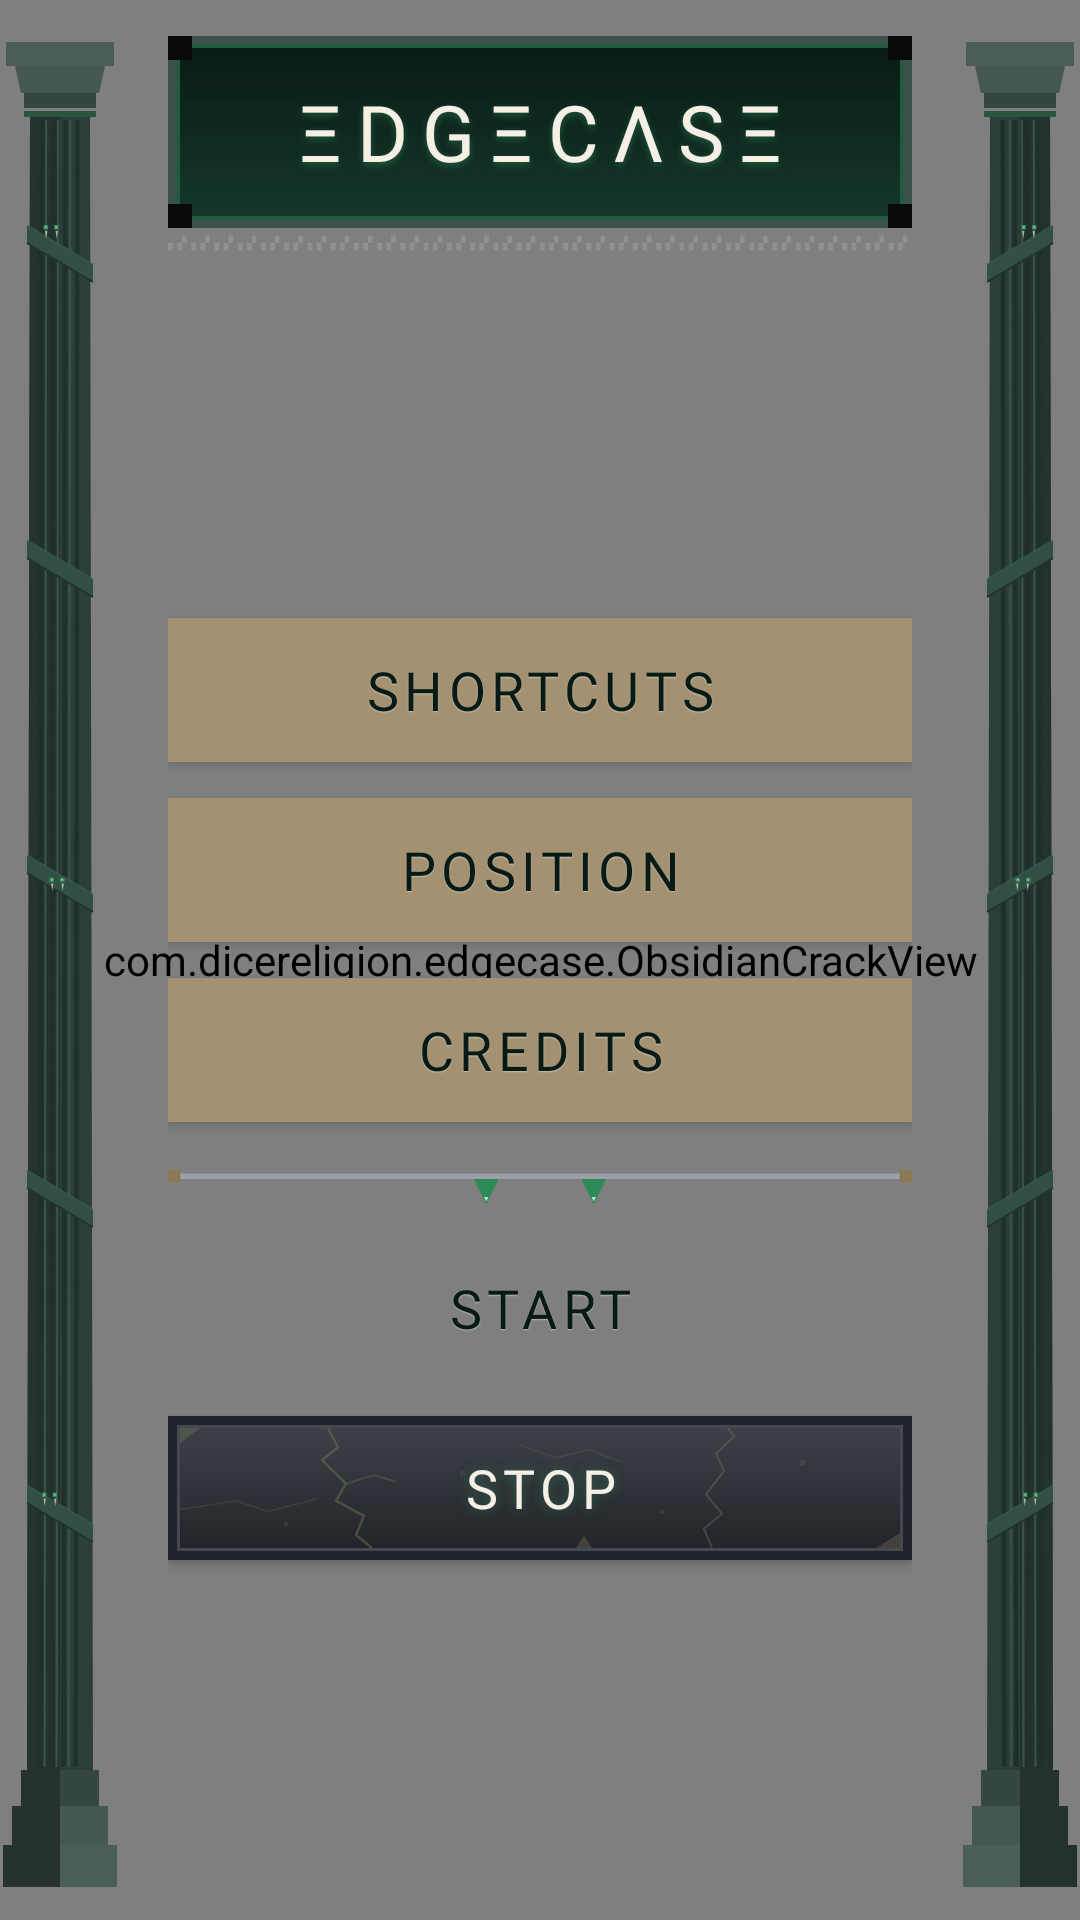

The Android layout XML behind this screen, and the referenced resources:
<!-- AndroidManifest.xml: application theme Theme.EdgeCase -->
<!-- res/layout/layout_screen_main_menu.xml -->
<?xml version="1.0" encoding="utf-8"?>
<FrameLayout xmlns:android="http://schemas.android.com/apk/res/android"
    android:layout_width="match_parent"
    android:layout_height="match_parent"
    android:background="@color/obsidian_black">

    
    <com.dicereligion.edgecase.ObsidianCrackView
        android:layout_width="match_parent"
        android:layout_height="match_parent"
        android:importantForAccessibility="no" />

    
    <ImageView
        android:layout_width="@dimen/pillar_width_new"
        android:layout_height="match_parent"
        android:layout_gravity="start|center_vertical"
        android:src="@drawable/ic_pillar_serpent_left"
        android:scaleType="fitXY"
        android:alpha="0.85"
        android:contentDescription="Left pillar" />

    
    <ImageView
        android:layout_width="@dimen/pillar_width_new"
        android:layout_height="match_parent"
        android:layout_gravity="end|center_vertical"
        android:src="@drawable/ic_pillar_serpent_left"
        android:scaleX="-1"
        android:scaleType="fitXY"
        android:alpha="0.85"
        android:contentDescription="Right pillar" />

    
    <LinearLayout
        android:layout_width="match_parent"
        android:layout_height="match_parent"
        android:orientation="vertical"
        android:paddingLeft="56dp"
        android:paddingRight="56dp"
        android:paddingTop="12dp"
        android:paddingBottom="@dimen/menu_padding_bottom">

        
        <include
            android:id="@+id/templeHeader"
            layout="@layout/layout_temple_header"
            android:layout_width="match_parent"
            android:layout_height="wrap_content"
            android:layout_marginBottom="12dp" />

        
        <ScrollView
            android:layout_width="match_parent"
            android:layout_height="0dp"
            android:layout_weight="1"
            android:fillViewport="true"
            android:scrollbars="none">

        <LinearLayout
            android:layout_width="match_parent"
            android:layout_height="wrap_content"
            android:orientation="vertical"
            android:gravity="center">

        <Button
            android:id="@+id/btnShortcuts"
            android:layout_width="match_parent"
            android:layout_height="@dimen/menu_button_height"
            android:layout_marginBottom="@dimen/menu_button_gap"
            android:background="@drawable/selector_stone_button"
            android:elevation="@dimen/stone_button_elevation"
            android:text="SHORTCUTS"
            android:textAppearance="@style/SlabButtonText" />

        <Button
            android:id="@+id/btnPosition"
            android:layout_width="match_parent"
            android:layout_height="@dimen/menu_button_height"
            android:layout_marginBottom="@dimen/menu_button_gap"
            android:background="@drawable/selector_stone_button"
            android:elevation="@dimen/stone_button_elevation"
            android:text="POSITION"
            android:textAppearance="@style/SlabButtonText" />

        <Button
            android:id="@+id/btnCredits"
            android:layout_width="match_parent"
            android:layout_height="@dimen/menu_button_height"
            android:layout_marginBottom="@dimen/menu_button_gap"
            android:background="@drawable/selector_stone_button"
            android:elevation="@dimen/stone_button_elevation"
            android:text="CREDITS"
            android:textAppearance="@style/SlabButtonText" />

        
        <ImageView
            android:layout_width="match_parent"
            android:layout_height="@dimen/menu_divider_height"
            android:layout_marginTop="@dimen/menu_divider_margin_top"
            android:layout_marginBottom="@dimen/menu_divider_margin_bottom"
            android:src="@drawable/ic_divider_fangs"
            android:scaleType="fitXY"
            android:contentDescription="Divider" />

        <Button
            android:id="@+id/btnStartService"
            android:layout_width="match_parent"
            android:layout_height="@dimen/menu_button_height"
            android:layout_marginBottom="@dimen/menu_button_gap"
            android:background="@drawable/selector_start_button"
            android:elevation="@dimen/stone_button_elevation"
            android:text="Start"
            android:textAppearance="@style/SlabButtonText" />

        <Button
            android:id="@+id/btnStopService"
            android:layout_width="match_parent"
            android:layout_height="@dimen/menu_button_height"
            android:background="@drawable/selector_stop_button"
            android:elevation="@dimen/stone_button_elevation"
            android:text="Stop"
            android:textAppearance="@style/SlabButtonText"
            android:textColor="@color/aged_marble"
            android:shadowColor="#802E8B57"
            android:shadowDx="0"
            android:shadowDy="0"
            android:shadowRadius="8" />

        </LinearLayout>

        </ScrollView>

    </LinearLayout>

    
    <FrameLayout
        android:id="@+id/dustContainer"
        android:layout_width="match_parent"
        android:layout_height="match_parent"
        android:elevation="16dp"
        android:clipChildren="false"
        android:importantForAccessibility="no" />

    
    <TextView
        android:id="@+id/tvVersion"
        android:layout_width="wrap_content"
        android:layout_height="wrap_content"
        android:layout_gravity="start|bottom"
        android:paddingStart="16dp"
        android:paddingBottom="12dp"
        android:textAppearance="@style/CaptionChiseled"
        android:alpha="0.6" />

</FrameLayout>
<!-- res/layout/layout_temple_header.xml (included above) -->
<?xml version="1.0" encoding="utf-8"?>
<LinearLayout xmlns:android="http://schemas.android.com/apk/res/android"
    android:layout_width="match_parent"
    android:layout_height="wrap_content"
    android:orientation="vertical">

    <FrameLayout
        android:layout_width="match_parent"
        android:layout_height="@dimen/header_height"
        android:background="@drawable/bg_temple_lintel">

        <TextView
            android:id="@+id/tvTempleTitle"
            android:layout_width="match_parent"
            android:layout_height="match_parent"
            android:gravity="center"
            android:text="ΞDGΞCΛSΞ"
            android:contentDescription="EdgeCase"
            android:textAppearance="@style/TitleMonolith"
            android:textSize="@dimen/header_title_size" />

        
        <com.dicereligion.edgecase.ServiceEyeView
            android:id="@+id/serviceEyeLeft"
            android:layout_width="34dp"
            android:layout_height="24dp"
            android:layout_gravity="start|center_vertical"
            android:layout_marginStart="16dp"
            android:visibility="gone"
            android:contentDescription="Service status" />

        <com.dicereligion.edgecase.ServiceEyeView
            android:id="@+id/serviceEyeRight"
            android:layout_width="34dp"
            android:layout_height="24dp"
            android:layout_gravity="end|center_vertical"
            android:layout_marginEnd="16dp"
            android:visibility="gone"
            android:contentDescription="Service status" />
    </FrameLayout>

    
    <ImageView
        android:layout_width="match_parent"
        android:layout_height="@dimen/meander_trim_height"
        android:src="@drawable/ic_meander_horizontal"
        android:scaleType="fitXY"
        android:alpha="0.55"
        android:importantForAccessibility="no" />
</LinearLayout>
<!-- resources referenced by this layout -->
<resources>
  <color name="aged_marble">#F5EFE6</color>
  <color name="obsidian_black">#07090B</color>
  <dimen name="header_height">64dp</dimen>
  <dimen name="header_title_size">26sp</dimen>
  <dimen name="meander_trim_height">10dp</dimen>
  <dimen name="menu_button_gap">12dp</dimen>
  <dimen name="menu_button_height">48dp</dimen>
  <dimen name="menu_divider_height">12dp</dimen>
  <dimen name="menu_divider_margin_bottom">10dp</dimen>
  <dimen name="menu_divider_margin_top">4dp</dimen>
  <dimen name="menu_padding_bottom">12dp</dimen>
  <dimen name="pillar_width_new">40dp</dimen>
  <dimen name="stone_button_elevation">8dp</dimen>
  <!-- drawable selector_stone_button (drawable) -->
  <?xml version="1.0" encoding="utf-8"?>
  <selector xmlns:android="http://schemas.android.com/apk/res/android">
      <item android:drawable="@drawable/bg_stone_button_pressed" android:state_pressed="true" />
      <item android:drawable="@drawable/bg_stone_button" />
  </selector>
  <!-- drawable selector_stop_button (drawable) -->
  <?xml version="1.0" encoding="utf-8"?>
  <selector xmlns:android="http://schemas.android.com/apk/res/android">
      <item android:state_pressed="true" android:drawable="@drawable/bg_stop_button_pressed" />
      <item android:drawable="@drawable/bg_stop_button" />
  </selector>
  <style name="CaptionChiseled" parent="TextAppearance.AppCompat">
          <item name="android:fontFamily">@font/cinzel_black</item>
          <item name="android:textAllCaps">true</item>
          <item name="android:letterSpacing">0.14</item>
          <item name="android:textColor">@color/tarnished_silver</item>
          <item name="android:textSize">@dimen/text_caption</item>
      </style>
  <style name="SlabButtonText" parent="TextAppearance.AppCompat">
          <item name="android:fontFamily">@font/cinzel_black</item>
          <item name="android:textAllCaps">true</item>
          
          <item name="android:textStyle">normal</item>
          <item name="android:letterSpacing">0.10</item>
          <item name="android:textColor">@color/text_engraved</item>
          <item name="android:textSize">@dimen/text_header</item>
          
          <item name="android:shadowColor">#66FFFFFF</item>
          <item name="android:shadowDx">0</item>
          <item name="android:shadowDy">1</item>
          <item name="android:shadowRadius">0.5</item>
      </style>
  <style name="TitleMonolith" parent="TextAppearance.AppCompat">
          <item name="android:fontFamily">@font/gfs_neohellenic</item>
          <item name="android:textAllCaps">true</item>
          
          <item name="android:textStyle">normal</item>
          <item name="android:letterSpacing">0.18</item>
          <item name="android:textColor">@color/aged_marble</item>
          
          <item name="android:shadowColor">#802E8B57</item>
          <item name="android:shadowDx">0</item>
          <item name="android:shadowDy">3</item>
          <item name="android:shadowRadius">6</item>
      </style>
  <style name="Theme.EdgeCase" parent="Theme.AppCompat.DayNight.NoActionBar" />
  <color name="faded_olive_teal">#3B5249</color>
  <color name="emerald_deep">#1D5C3F</color>
  <color name="tarnished_silver">#9AA0A6</color>
  <dimen name="text_caption">14sp</dimen>
  <color name="text_engraved">#071A15</color>
  <dimen name="text_header">18sp</dimen>
  <color name="limestone_border">#5E523C</color>
  <color name="limestone_pressed">#B3A588</color>
  <color name="temple_sandstone">#D4C4A8</color>
  <color name="sandstone_bevel">#A39171</color>
</resources>
